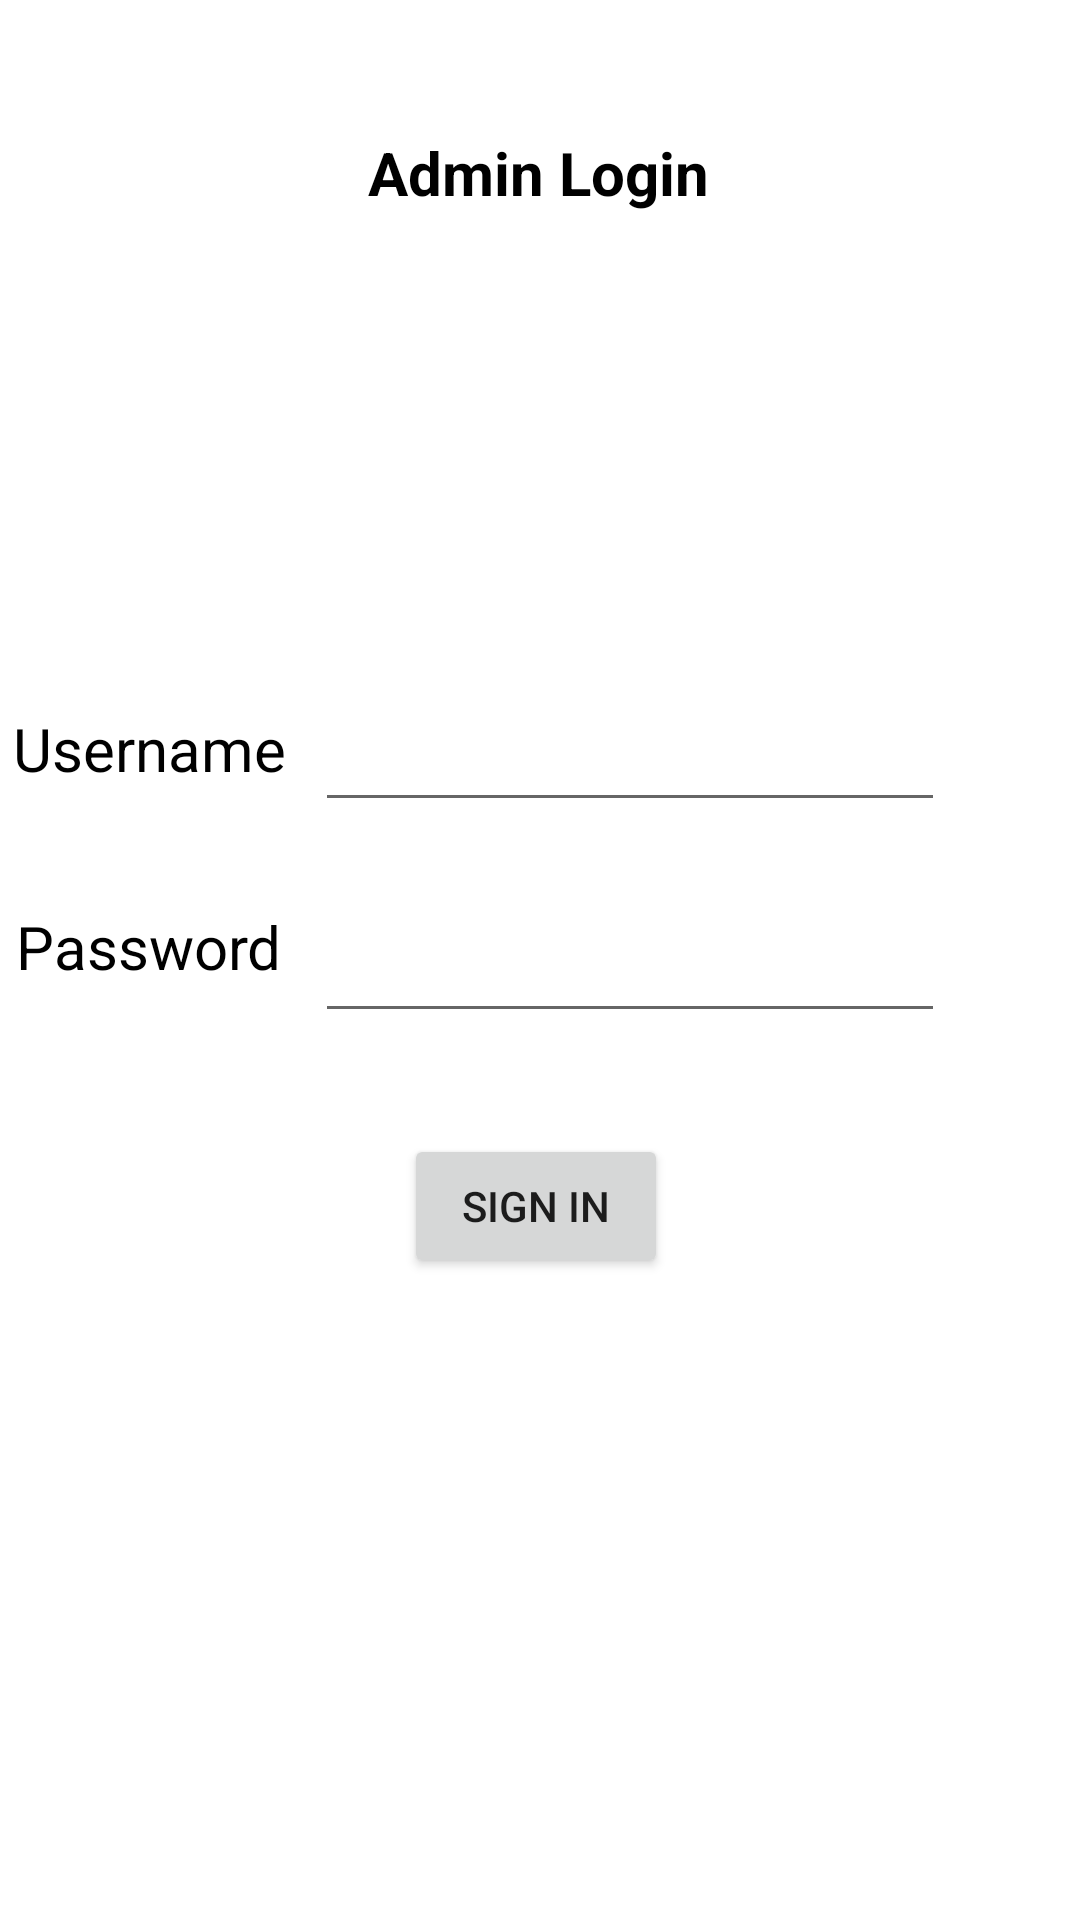

Here is an Android app screen rendered from its layout file. Give the layout XML and the strings, colors and styles it references.
<!-- AndroidManifest.xml: application theme Theme.SMDFinalProject -->
<!-- res/layout/admin_fragment.xml -->
<?xml version="1.0" encoding="utf-8"?>
<androidx.constraintlayout.widget.ConstraintLayout xmlns:android="http://schemas.android.com/apk/res/android"
    xmlns:app="http://schemas.android.com/apk/res-auto"
    xmlns:tools="http://schemas.android.com/tools"
    android:layout_width="match_parent"
    android:layout_height="match_parent"
    tools:context=".FragmentChanging">

    <TextView
        android:id="@+id/textView2"
        android:layout_width="wrap_content"
        android:layout_height="wrap_content"
        android:layout_marginTop="44dp"
        android:text="@string/admin_login"
        android:textColor="@color/black"
        android:textSize="20sp"
        android:textStyle="bold"
        app:layout_constraintEnd_toEndOf="parent"
        app:layout_constraintHorizontal_bias="0.498"
        app:layout_constraintStart_toStartOf="parent"
        app:layout_constraintTop_toTopOf="parent" />

    <EditText
        android:id="@+id/edttxtusernameadmin"
        android:layout_width="wrap_content"
        android:layout_height="wrap_content"
        android:layout_marginTop="155dp"
        android:layout_marginEnd="45dp"
        android:autofillHints=""
        android:ems="10"
        android:inputType="textPersonName"
        android:minHeight="48dp"
        app:layout_constraintEnd_toEndOf="parent"
        app:layout_constraintTop_toBottomOf="@+id/textView2"
        tools:ignore="LabelFor,SpeakableTextPresentCheck" />

    <EditText
        android:id="@+id/edttxtpasswordadmin"
        android:layout_width="wrap_content"
        android:layout_height="wrap_content"
        android:layout_marginEnd="45dp"
        android:autofillHints=""
        android:ems="10"
        android:inputType="textPassword"
        android:minHeight="48dp"
        app:layout_constraintBottom_toBottomOf="parent"
        app:layout_constraintEnd_toEndOf="parent"
        app:layout_constraintTop_toBottomOf="@+id/edttxtusernameadmin"
        app:layout_constraintVertical_bias="0.07"
        tools:ignore="LabelFor,SpeakableTextPresentCheck" />

    <TextView
        android:id="@+id/textView3"
        android:layout_width="wrap_content"
        android:layout_height="wrap_content"
        android:layout_marginTop="236dp"
        android:text="@string/username"
        android:textColor="@color/black"
        android:textSize="20sp"
        app:layout_constraintEnd_toStartOf="@+id/edttxtusernameadmin"
        app:layout_constraintHorizontal_bias="0.315"
        app:layout_constraintStart_toStartOf="parent"
        app:layout_constraintTop_toTopOf="parent" />

    <TextView
        android:id="@+id/textView4"
        android:layout_width="wrap_content"
        android:layout_height="wrap_content"
        android:text="@string/password"
        android:textColor="@color/black"
        android:textSize="20sp"
        app:layout_constraintBottom_toBottomOf="parent"
        app:layout_constraintEnd_toStartOf="@+id/edttxtpasswordadmin"
        app:layout_constraintHorizontal_bias="0.327"
        app:layout_constraintStart_toStartOf="parent"
        app:layout_constraintTop_toBottomOf="@+id/textView3"
        app:layout_constraintVertical_bias="0.111" />

    <Button
        android:id="@+id/button"
        android:layout_width="wrap_content"
        android:layout_height="wrap_content"
        android:text="@string/sign_in"
        app:layout_constraintBottom_toBottomOf="parent"
        app:layout_constraintEnd_toEndOf="parent"
        app:layout_constraintHorizontal_bias="0.495"
        app:layout_constraintStart_toStartOf="parent"
        app:layout_constraintTop_toBottomOf="@+id/edttxtpasswordadmin"
        app:layout_constraintVertical_bias="0.136"
        android:onClick="SignInAdmin"/>
</androidx.constraintlayout.widget.ConstraintLayout>
<!-- resources referenced by this layout -->
<resources>
  <string name="admin_login">Admin Login</string>
  <string name="password">Password</string>
  <string name="sign_in">Sign In</string>
  <string name="username">Username</string>
  <style name="Theme.SMDFinalProject" parent="Theme.MaterialComponents.DayNight.DarkActionBar">
          
          <item name="colorPrimary">@color/purple_500</item>
          <item name="colorPrimaryVariant">@color/purple_700</item>
          <item name="colorOnPrimary">@color/white</item>
          
          <item name="colorSecondary">@color/teal_200</item>
          <item name="colorSecondaryVariant">@color/teal_700</item>
          <item name="colorOnSecondary">@color/black</item>
          
          <item name="android:statusBarColor">?attr/colorPrimaryVariant</item>
          
      </style>
  <!-- not gathered from this repository: default colours our renderer supplied (Android Studio template values) -->
  <color name="purple_500">#FF6200EE</color>
  <color name="purple_700">#FF3700B3</color>
  <color name="teal_200">#FF03DAC5</color>
  <color name="teal_700">#FF018786</color>
  <color name="black">#FF000000</color>
  <color name="white">#FFFFFFFF</color>
</resources>
